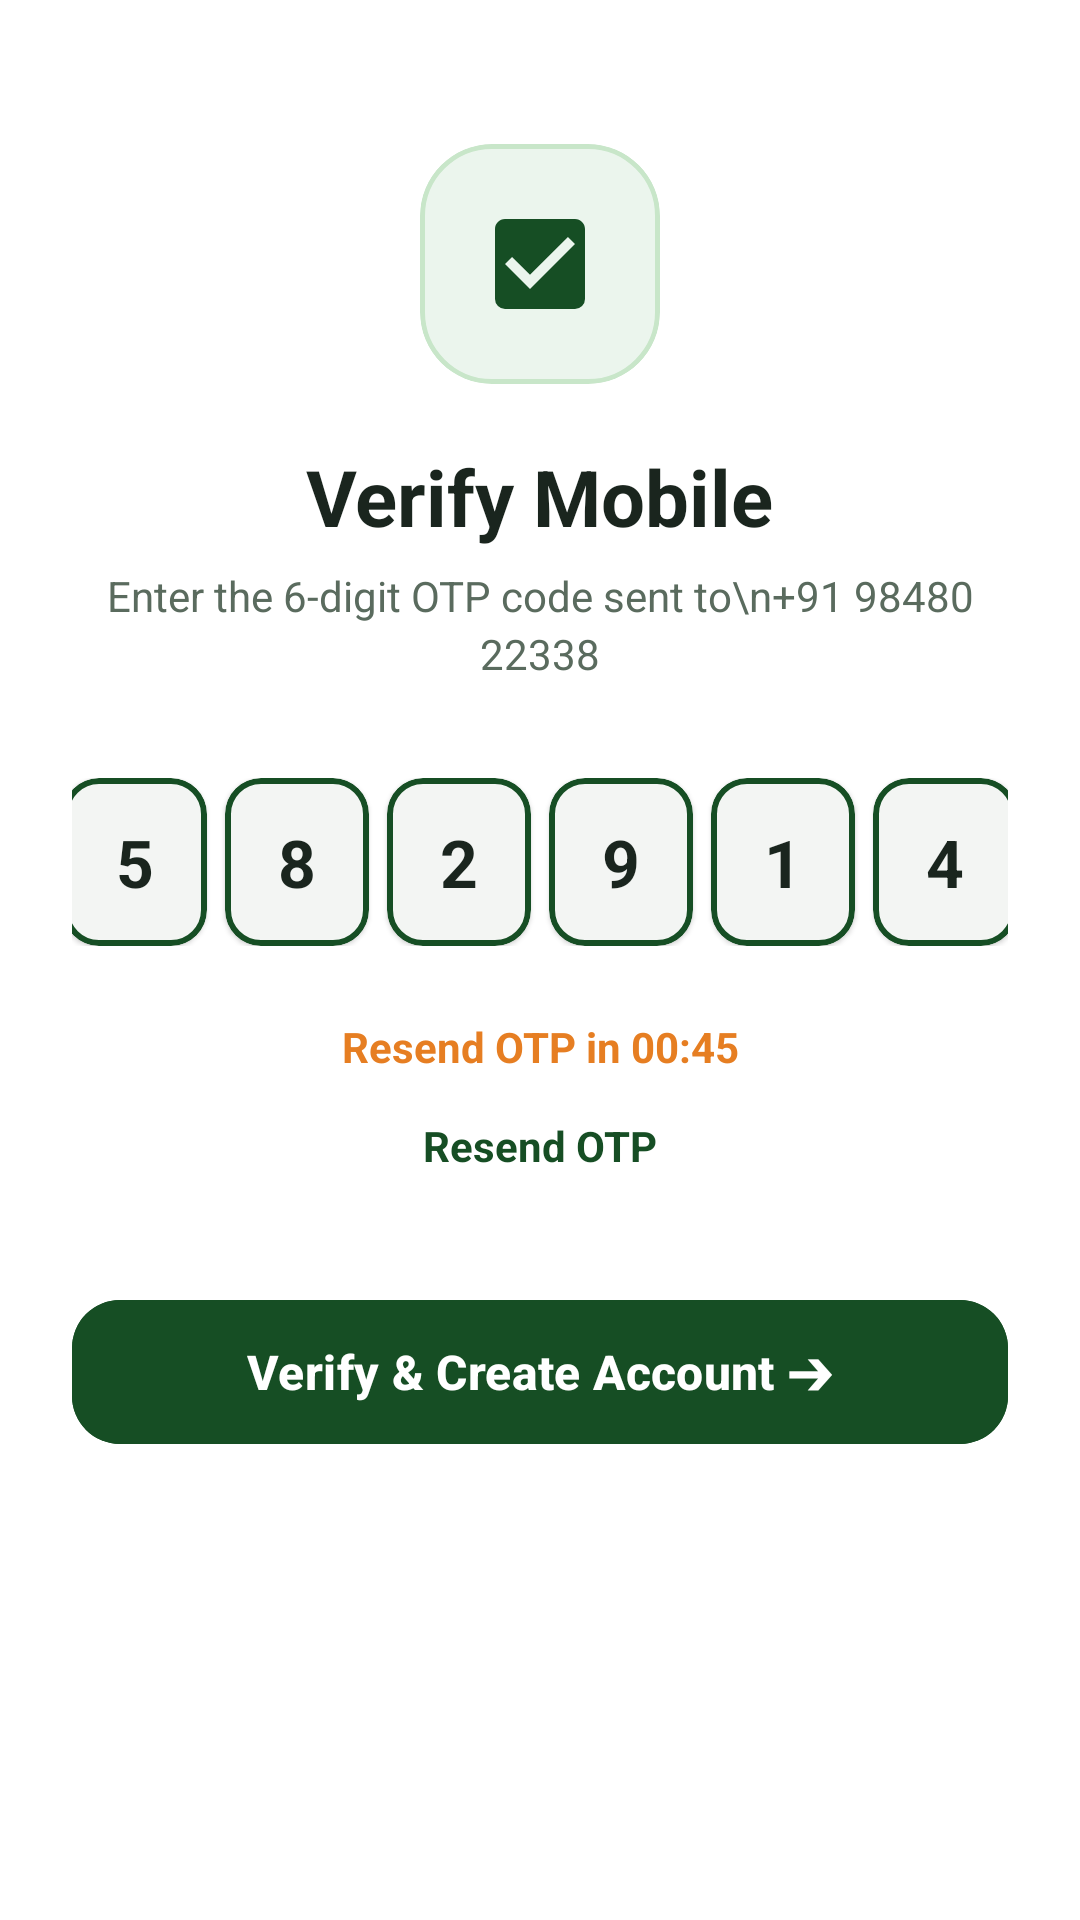

Here is an Android app screen rendered from its layout file. Give the layout XML and the strings, colors and styles it references.
<!-- AndroidManifest.xml: application theme Theme.AgriRide -->
<!-- res/layout/activity_otp_verification.xml -->
<?xml version="1.0" encoding="utf-8"?>
<ScrollView xmlns:android="http://schemas.android.com/apk/res/android"
    xmlns:app="http://schemas.android.com/apk/res-auto"
    android:layout_width="match_parent"
    android:layout_height="match_parent"
    android:background="@color/surface_white"
    android:fillViewport="true">

    <androidx.constraintlayout.widget.ConstraintLayout
        android:layout_width="match_parent"
        android:layout_height="wrap_content"
        android:padding="24dp">

        
        <com.google.android.material.card.MaterialCardView
            android:id="@+id/cardOtpHeaderIcon"
            android:layout_width="80dp"
            android:layout_height="80dp"
            android:layout_marginTop="24dp"
            app:cardBackgroundColor="@color/secondary_green_soft"
            app:cardCornerRadius="24dp"
            app:cardElevation="0dp"
            app:strokeColor="#C8E6C9"
            app:strokeWidth="1.5dp"
            app:layout_constraintEnd_toEndOf="parent"
            app:layout_constraintStart_toStartOf="parent"
            app:layout_constraintTop_toTopOf="parent">

            <ImageView
                android:layout_width="40dp"
                android:layout_height="40dp"
                android:layout_gravity="center"
                android:contentDescription="@string/verify_otp"
                android:src="@drawable/ic_otp_mail" />
        </com.google.android.material.card.MaterialCardView>

        
        <TextView
            android:id="@+id/tvTitleOtpVer"
            android:layout_width="wrap_content"
            android:layout_height="wrap_content"
            android:layout_marginTop="20dp"
            android:text="Verify Mobile"
            android:textColor="@color/text_primary"
            android:textSize="26sp"
            android:textStyle="bold"
            app:layout_constraintEnd_toEndOf="parent"
            app:layout_constraintStart_toStartOf="parent"
            app:layout_constraintTop_toBottomOf="@+id/cardOtpHeaderIcon" />

        
        <TextView
            android:id="@+id/tvSubOtpVer"
            android:layout_width="wrap_content"
            android:layout_height="wrap_content"
            android:layout_marginTop="6dp"
            android:gravity="center"
            android:lineSpacingExtra="3dp"
            android:text="Enter the 6-digit OTP code sent to\n+91 98480 22338"
            android:textColor="@color/text_secondary"
            android:textSize="14sp"
            app:layout_constraintEnd_toEndOf="parent"
            app:layout_constraintStart_toStartOf="parent"
            app:layout_constraintTop_toBottomOf="@+id/tvTitleOtpVer" />

        
        <LinearLayout
            android:id="@+id/layoutOtpBoxes"
            android:layout_width="match_parent"
            android:layout_height="wrap_content"
            android:layout_marginTop="32dp"
            android:gravity="center"
            android:orientation="horizontal"
            app:layout_constraintTop_toBottomOf="@+id/tvSubOtpVer">

            <com.google.android.material.card.MaterialCardView
                android:layout_width="48dp"
                android:layout_height="56dp"
                android:layout_marginHorizontal="3dp"
                app:cardBackgroundColor="@color/surface_white"
                app:cardCornerRadius="12dp"
                app:cardElevation="1dp"
                app:strokeColor="@color/primary_green"
                app:strokeWidth="2dp">

                <EditText
                    android:id="@+id/etOtp1"
                    android:layout_width="match_parent"
                    android:layout_height="match_parent"
                    android:background="@null"
                    android:gravity="center"
                    android:inputType="number"
                    android:maxLength="1"
                    android:text="5"
                    android:textColor="@color/text_primary"
                    android:textSize="22sp"
                    android:textStyle="bold" />
            </com.google.android.material.card.MaterialCardView>

            <com.google.android.material.card.MaterialCardView
                android:layout_width="48dp"
                android:layout_height="56dp"
                android:layout_marginHorizontal="3dp"
                app:cardBackgroundColor="@color/surface_white"
                app:cardCornerRadius="12dp"
                app:cardElevation="1dp"
                app:strokeColor="@color/primary_green"
                app:strokeWidth="2dp">

                <EditText
                    android:id="@+id/etOtp2"
                    android:layout_width="match_parent"
                    android:layout_height="match_parent"
                    android:background="@null"
                    android:gravity="center"
                    android:inputType="number"
                    android:maxLength="1"
                    android:text="8"
                    android:textColor="@color/text_primary"
                    android:textSize="22sp"
                    android:textStyle="bold" />
            </com.google.android.material.card.MaterialCardView>

            <com.google.android.material.card.MaterialCardView
                android:layout_width="48dp"
                android:layout_height="56dp"
                android:layout_marginHorizontal="3dp"
                app:cardBackgroundColor="@color/surface_white"
                app:cardCornerRadius="12dp"
                app:cardElevation="1dp"
                app:strokeColor="@color/primary_green"
                app:strokeWidth="2dp">

                <EditText
                    android:id="@+id/etOtp3"
                    android:layout_width="match_parent"
                    android:layout_height="match_parent"
                    android:background="@null"
                    android:gravity="center"
                    android:inputType="number"
                    android:maxLength="1"
                    android:text="2"
                    android:textColor="@color/text_primary"
                    android:textSize="22sp"
                    android:textStyle="bold" />
            </com.google.android.material.card.MaterialCardView>

            <com.google.android.material.card.MaterialCardView
                android:layout_width="48dp"
                android:layout_height="56dp"
                android:layout_marginHorizontal="3dp"
                app:cardBackgroundColor="@color/surface_white"
                app:cardCornerRadius="12dp"
                app:cardElevation="1dp"
                app:strokeColor="@color/primary_green"
                app:strokeWidth="2dp">

                <EditText
                    android:id="@+id/etOtp4"
                    android:layout_width="match_parent"
                    android:layout_height="match_parent"
                    android:background="@null"
                    android:gravity="center"
                    android:inputType="number"
                    android:maxLength="1"
                    android:text="9"
                    android:textColor="@color/text_primary"
                    android:textSize="22sp"
                    android:textStyle="bold" />
            </com.google.android.material.card.MaterialCardView>

            <com.google.android.material.card.MaterialCardView
                android:layout_width="48dp"
                android:layout_height="56dp"
                android:layout_marginHorizontal="3dp"
                app:cardBackgroundColor="@color/surface_white"
                app:cardCornerRadius="12dp"
                app:cardElevation="1dp"
                app:strokeColor="@color/primary_green"
                app:strokeWidth="2dp">

                <EditText
                    android:id="@+id/etOtp5"
                    android:layout_width="match_parent"
                    android:layout_height="match_parent"
                    android:background="@null"
                    android:gravity="center"
                    android:inputType="number"
                    android:maxLength="1"
                    android:text="1"
                    android:textColor="@color/text_primary"
                    android:textSize="22sp"
                    android:textStyle="bold" />
            </com.google.android.material.card.MaterialCardView>

            <com.google.android.material.card.MaterialCardView
                android:layout_width="48dp"
                android:layout_height="56dp"
                android:layout_marginHorizontal="3dp"
                app:cardBackgroundColor="@color/surface_white"
                app:cardCornerRadius="12dp"
                app:cardElevation="1dp"
                app:strokeColor="@color/primary_green"
                app:strokeWidth="2dp">

                <EditText
                    android:id="@+id/etOtp6"
                    android:layout_width="match_parent"
                    android:layout_height="match_parent"
                    android:background="@null"
                    android:gravity="center"
                    android:inputType="number"
                    android:maxLength="1"
                    android:text="4"
                    android:textColor="@color/text_primary"
                    android:textSize="22sp"
                    android:textStyle="bold" />
            </com.google.android.material.card.MaterialCardView>
        </LinearLayout>

        
        <TextView
            android:id="@+id/tvOtpTimer"
            android:layout_width="wrap_content"
            android:layout_height="wrap_content"
            android:layout_marginTop="24dp"
            android:text="Resend OTP in 00:45"
            android:textColor="@color/tagline_orange"
            android:textSize="14sp"
            android:textStyle="bold"
            app:layout_constraintEnd_toEndOf="parent"
            app:layout_constraintStart_toStartOf="parent"
            app:layout_constraintTop_toBottomOf="@+id/layoutOtpBoxes" />

        
        <TextView
            android:id="@+id/btnResendOtp"
            android:layout_width="wrap_content"
            android:layout_height="wrap_content"
            android:layout_marginTop="8dp"
            android:padding="6dp"
            android:text="Resend OTP"
            android:textColor="@color/primary_green"
            android:textSize="14sp"
            android:textStyle="bold"
            app:layout_constraintEnd_toEndOf="parent"
            app:layout_constraintStart_toStartOf="parent"
            app:layout_constraintTop_toBottomOf="@+id/tvOtpTimer" />

        
        <com.google.android.material.button.MaterialButton
            android:id="@+id/btnVerifyOtpVer"
            android:layout_width="match_parent"
            android:layout_height="56dp"
            android:layout_marginTop="32dp"
            android:backgroundTint="@color/primary_green"
            android:text="Verify &amp; Create Account ➔"
            android:textColor="@color/surface_white"
            android:textSize="16sp"
            android:textStyle="bold"
            app:cornerRadius="16dp"
            app:layout_constraintTop_toBottomOf="@+id/btnResendOtp" />

    </androidx.constraintlayout.widget.ConstraintLayout>
</ScrollView>
<!-- resources referenced by this layout -->
<resources>
  <color name="primary_green">#164E24</color>
  <color name="secondary_green_soft">#EBF5ED</color>
  <color name="surface_white">#FFFFFF</color>
  <color name="tagline_orange">#E67E22</color>
  <color name="text_primary">#1A251E</color>
  <color name="text_secondary">#5A6B5E</color>
  <!-- drawable ic_otp_mail (drawable) -->
  <vector xmlns:android="http://schemas.android.com/apk/res/android"
      android:width="48dp"
      android:height="48dp"
      android:viewportWidth="24"
      android:viewportHeight="24">
      <path
          android:fillColor="#164E24"
          android:pathData="M19,3H5C3.89,3 3,3.89 3,5V19A2,2 0,0,0 5,21H19A2,2 0,0,0 21,19V5C21,3.89 20.1,3 19,3M10,17L5,12L6.41,10.59L10,14.17L17.59,6.58L19,8L10,17Z" />
  </vector>
  <string name="verify_otp">Verify Account</string>
  <style name="Theme.AgriRide" parent="Theme.Material3.DayNight.NoActionBar">
          
          <item name="colorPrimary">@color/primary_green</item>
          <item name="colorOnPrimary">@color/surface_white</item>
          <item name="colorPrimaryContainer">@color/secondary_green_soft</item>
          <item name="colorOnPrimaryContainer">@color/primary_green_dark</item>
  
          
          <item name="colorSecondary">@color/secondary_green</item>
          <item name="colorOnSecondary">@color/surface_white</item>
          <item name="colorTertiary">@color/accent_yellow</item>
  
          
          <item name="android:colorBackground">@color/bg_app</item>
          <item name="colorSurface">@color/surface_white</item>
          <item name="colorOnSurface">@color/text_primary</item>
  
          
          <item name="android:statusBarColor">@color/primary_green_dark</item>
          <item name="android:windowLightStatusBar">false</item>
      </style>
  <color name="primary_green_dark">#0E3316</color>
  <color name="secondary_green">#388E3C</color>
  <color name="accent_yellow">#F39C12</color>
  <color name="bg_app">#F4F7F4</color>
</resources>
